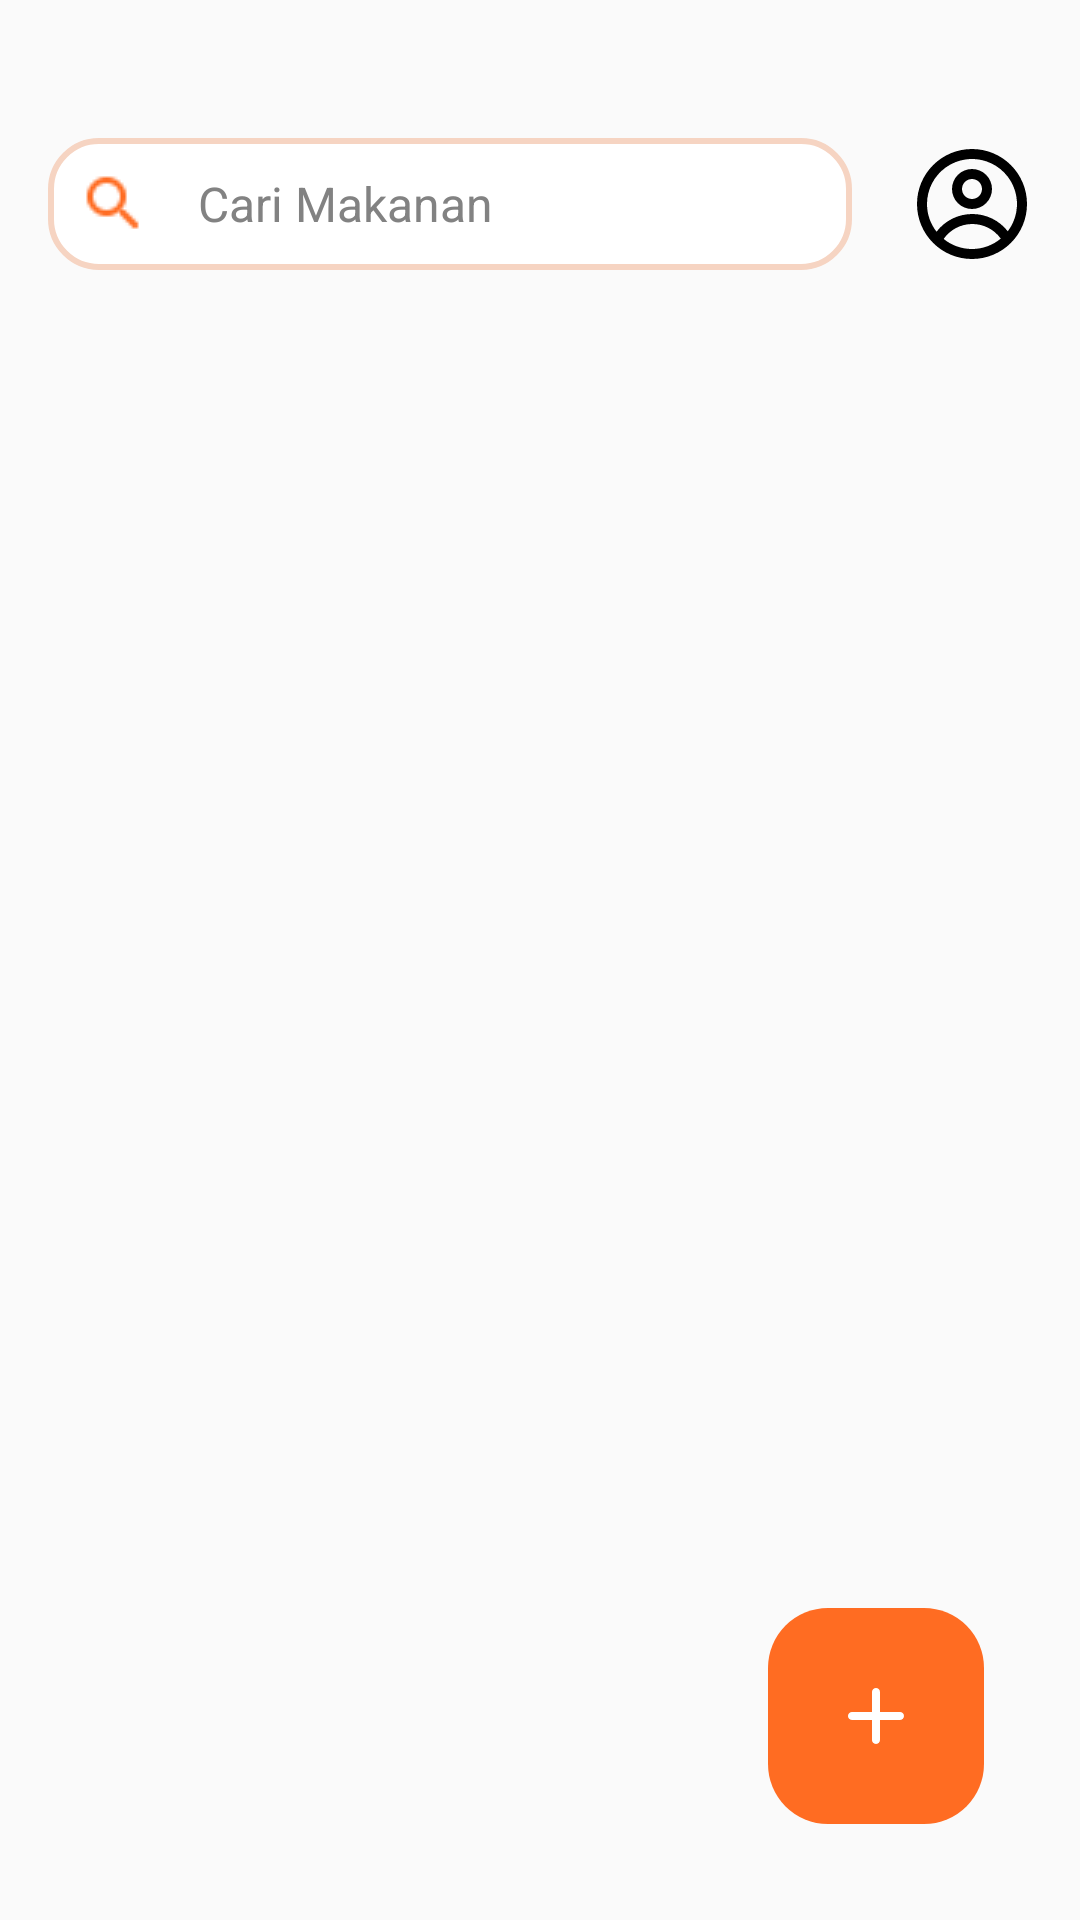

Layout XML and referenced resources for this Android screen:
<!-- AndroidManifest.xml: application theme Theme.UAS_HappyCal -->
<!-- res/layout/activity_admin.xml -->
<?xml version="1.0" encoding="utf-8"?>
<androidx.constraintlayout.widget.ConstraintLayout
    xmlns:android="http://schemas.android.com/apk/res/android"
    xmlns:app="http://schemas.android.com/apk/res-auto"
    xmlns:tools="http://schemas.android.com/tools"
    android:layout_width="match_parent"
    android:layout_height="match_parent"
    android:padding="16dp"
    tools:context=".adm.AdminActivity">


    <EditText
        android:id="@+id/srch_food_adm"
        android:layout_width="0dp"
        android:layout_height="wrap_content"
        android:layout_marginTop="30dp"
        style="@style/EditTextSearch"
        android:textColor="@color/black"
        android:inputType="text"
        android:paddingStart="50dp"
        android:layout_marginEnd="20dp"
        android:textSize="16sp"
        android:hint="Cari Makanan"
        app:layout_constraintTop_toTopOf="parent"
        app:layout_constraintStart_toStartOf="parent"
        app:layout_constraintEnd_toStartOf="@id/adm_profile"
        />

    <ImageView
        android:id="@+id/adm_profile"
        android:layout_width="wrap_content"
        android:layout_height="wrap_content"
        android:layout_marginTop="32dp"
        android:src="@drawable/icon_pp"
        app:layout_constraintEnd_toEndOf="parent"
        app:layout_constraintStart_toEndOf="@id/srch_food_adm"
        app:layout_constraintTop_toTopOf="parent" />

    <androidx.recyclerview.widget.RecyclerView
        android:id="@+id/rv_adm_food"
        android:layout_width="0dp"
        android:layout_height="0dp"
        android:layout_marginTop="10dp"
        app:layout_constraintTop_toBottomOf="@id/srch_food_adm"
        app:layout_constraintStart_toStartOf="parent"
        app:layout_constraintEnd_toEndOf="parent"
        app:layout_constraintBottom_toBottomOf="parent"
        />

    <ImageButton
        android:id="@+id/btn_add_adm_food"
        android:layout_width="wrap_content"
        android:layout_height="wrap_content"
        android:layout_marginEnd="16dp"
        android:layout_marginBottom="16dp"
        android:background="@drawable/btn_round"
        android:padding="20dp"
        android:src="@drawable/icon_plus"
        app:layout_constraintBottom_toBottomOf="parent"
        app:layout_constraintEnd_toEndOf="parent"
        />

</androidx.constraintlayout.widget.ConstraintLayout>
<!-- resources referenced by this layout -->
<resources>
  <color name="black">#FF000000</color>
  <!-- drawable btn_round (drawable) -->
  <?xml version="1.0" encoding="utf-8"?>
  <selector xmlns:android="http://schemas.android.com/apk/res/android">
      
      <item android:state_pressed="true">
          <shape
              android:shape="rectangle">
              <solid android:color="#FF5601"/>
              <corners android:radius="20dp"/>
          </shape>
      </item>
  
      
      <item android:state_pressed="false">
          <shape
              android:shape="rectangle">
              <solid android:color="@color/orange"/>
              <corners android:radius="20dp"/>
          </shape>
      </item>
  </selector>
  <!-- drawable icon_plus (drawable) -->
  <vector xmlns:android="http://schemas.android.com/apk/res/android"
      android:width="32dp"
      android:height="32dp"
      android:viewportWidth="24"
      android:viewportHeight="24">
    <path
        android:pathData="M18,12.998H13V17.998C13,18.263 12.895,18.518 12.707,18.705C12.52,18.893 12.265,18.998 12,18.998C11.735,18.998 11.48,18.893 11.293,18.705C11.105,18.518 11,18.263 11,17.998V12.998H6C5.735,12.998 5.48,12.893 5.293,12.705C5.105,12.518 5,12.263 5,11.998C5,11.733 5.105,11.478 5.293,11.291C5.48,11.103 5.735,10.998 6,10.998H11V5.998C11,5.733 11.105,5.478 11.293,5.291C11.48,5.103 11.735,4.998 12,4.998C12.265,4.998 12.52,5.103 12.707,5.291C12.895,5.478 13,5.733 13,5.998V10.998H18C18.265,10.998 18.52,11.103 18.707,11.291C18.895,11.478 19,11.733 19,11.998C19,12.263 18.895,12.518 18.707,12.705C18.52,12.893 18.265,12.998 18,12.998Z"
        android:fillColor="@color/white"/>
  </vector>
  <style name="EditTextSearch" parent="Widget.AppCompat.EditText">
          <item name="android:textSize">12sp</item>
          <item name="android:textColor">@color/black</item>
          <item name="android:textColorHint">@color/grey_dark</item>
          <item name="android:background">@drawable/bg_search</item>
      </style>
  <style name="Theme.UAS_HappyCal" parent="Base.Theme.UAS_HappyCal" />
  <color name="orange">#FF6C22</color>
  <color name="white">#FFFFFFFF</color>
  <color name="grey_dark">#828282</color>
  <!-- drawable bg_search (drawable) -->
  <?xml version="1.0" encoding="utf-8"?>
  <selector xmlns:android="http://schemas.android.com/apk/res/android">
  
      <item>
          <layer-list>
              <item>
                  <shape
                      android:shape="rectangle"
                      android:width="298dp"
                      android:height="600dp">
  
                      <padding
                          android:bottom="10dp"
                          android:top="10dp"
                          android:left="10dp"/>
                      <solid android:color="@color/white"/>
                      <stroke android:color="#F6D4C2"
                          android:width="2dp"/>
                      <corners android:radius="16dp" />
                  </shape>
              </item>
              <item android:right="8dp">
                  <bitmap
                      android:gravity="center|left"
                      android:src="@drawable/icon_search"/>
  
              </item>
          </layer-list>
      </item>
  
  
  </selector>
  <style name="Base.Theme.UAS_HappyCal" parent="Theme.AppCompat.Light.NoActionBar">
          
          <item name="fontFamily">@font/intermed</item>
          <item name="background">@color/white</item>
      </style>
</resources>
